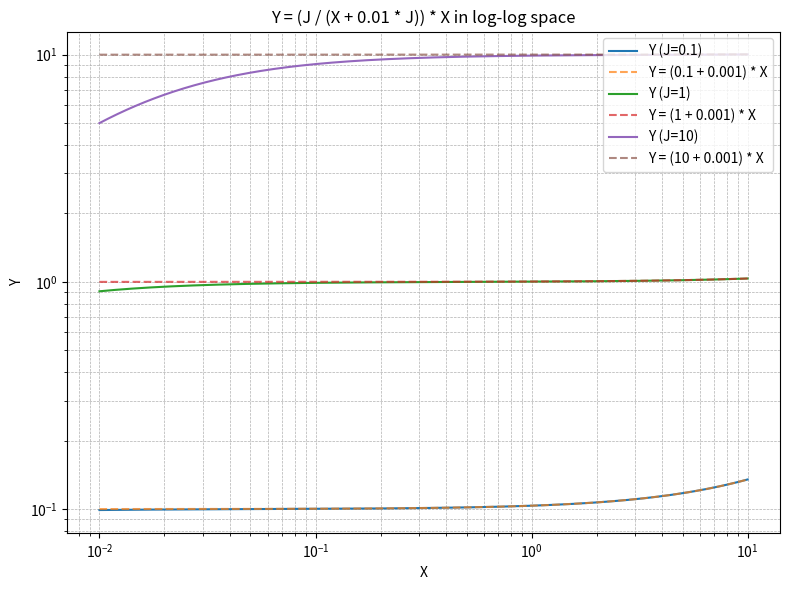

Source code (Python):
import numpy as np
import matplotlib.pyplot as plt

# 定义X范围（log空间）
x = np.logspace(-2, 1, 500)  # 从0.001到10

# 定义不同的J值
J_values = [0.1,1,10]

# 绘图
plt.figure(figsize=(8, 6))
for J in J_values:
    y = (J / (x + 0.001*J) + 0.0035) * x
    y_ref = J + 0.0035 * x  # 参考虚线
    plt.plot(x, y, label=f'Y (J={J})')
    plt.plot(x, y_ref, '--', label=f'Y = ({J} + 0.001) * X', alpha=0.7)

# 设置log坐标轴
plt.xscale('log')
plt.yscale('log')

# 添加图例和标签
plt.xlabel('X')
plt.ylabel('Y')
plt.title('Y = (J / (X + 0.01 * J)) * X in log-log space')
plt.legend()
plt.grid(True, which="both", ls="--", lw=0.5)

plt.tight_layout()
plt.savefig("VP.png",dpi=300)
